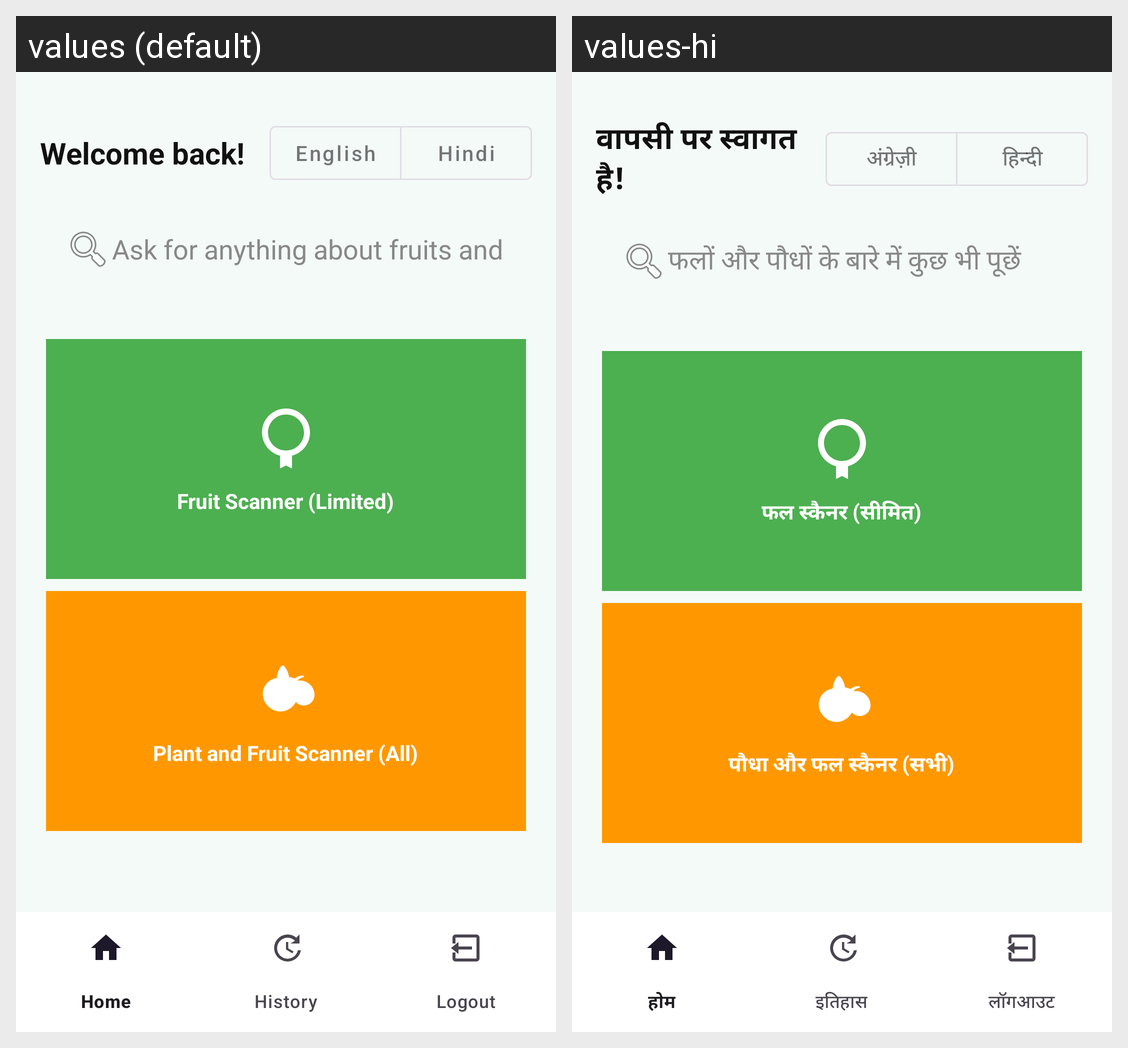

Here is an Android app screen in its default locale and in the app's own translations. Write out the translated-string differences for the strings that appear on this screen.
Android screen res/layout/activity_home.xml rendered under 2 locales, left to right: values (default), values-hi. Device: Nexus 5 (rendered at 1080×1920; each locale shown at half size, 540×960, under a caption strip naming it); theme Theme.DiseaseApp.
Strings drawn on this screen, with the default value and each locale's value (text and hints the layout hard-codes, and strings that could not be matched under every locale, appear in the picture but are not listed):

welcome_back
  values: Welcome back!
  values-hi: वापसी पर स्वागत है!

language_english
  values: English
  values-hi: अंग्रेज़ी

language_hindi
  values: Hindi
  values-hi: हिन्दी

search_hint
  values: Ask for anything about fruits and plants
  values-hi: फलों और पौधों के बारे में कुछ भी पूछें

fruit_scanner_limited
  values: Fruit Scanner (Limited)
  values-hi: फल स्कैनर (सीमित)

plant_fruit_scanner_all
  values: Plant and Fruit Scanner (All)
  values-hi: पौधा और फल स्कैनर (सभी)
